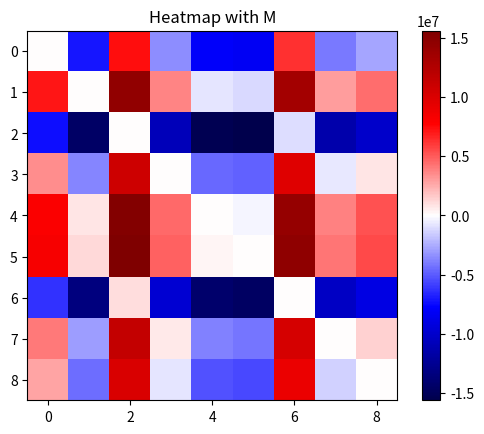
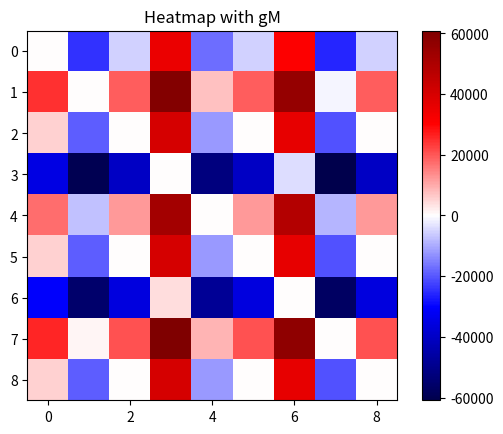
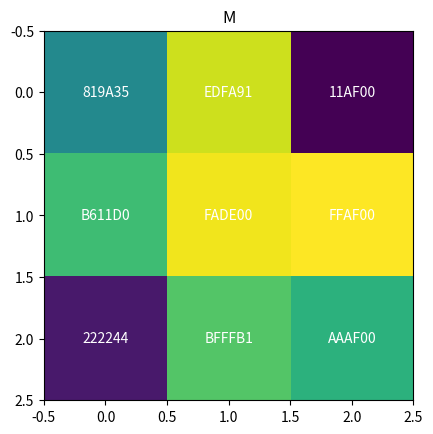
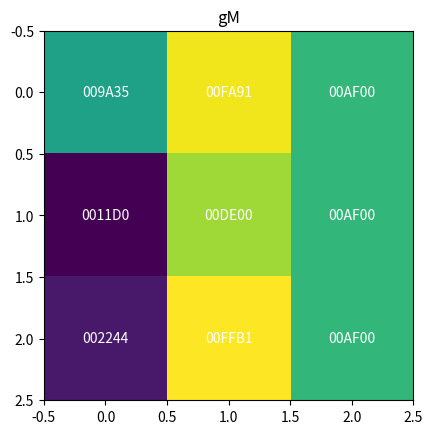

Write the Python code that produced these figures, in order.
import matplotlib.pyplot as plt
import numpy as np

def codistance(M, f):
    ans = []
    for r1 in M:
        for c1 in r1:
            ans_row = []
            for r2 in M:
                for c2 in r2:
                    ans_row.append(f(c1,c2))
            ans.append(ans_row)
    return ans

def f(c1, c2):
    return c1 - c2

def hex_to_rgb(hex_val):
    red = (hex_val >> 16) & 0xFF
    green = (hex_val >> 8) & 0xFF
    blue = hex_val & 0xFF
    return red, green, blue

M = [
    [0x819a35, 0xedfa91, 0x11af00],
    [0xb611d0, 0xfade00, 0xffaf00],
    [0x222244, 0xbfffb1, 0xaaaf00]
    ]

# gM = [[format(x & 0x00FFFF, "#06x") for x in y] for y in M]
gM = [[x & 0x00FFFF for x in row] for row in M]
# print(gM)

codm = codistance(M, f)
codgm = codistance(gM, f)

M_rgb_values = [[hex_to_rgb(value) for value in row] for row in codm]
gm_rgb_values = [[hex_to_rgb(value) for value in row] for row in codgm]

# Create a NumPy array from the RGB tuples
M_rgb_array = np.array(M_rgb_values, dtype=np.uint8)
gm_rgb_array = np.array(gm_rgb_values, dtype=np.uint8)

plt.figure()
plt.imshow(codm,cmap="seismic",interpolation="nearest")
plt.title("Heatmap with M")
color_bar = plt.colorbar()


plt.figure()
plt.imshow(codgm,cmap="seismic",interpolation="nearest")
plt.title("Heatmap with gM")
color_bar = plt.colorbar()

plt.figure()
plt.imshow(M)
plt.title("M")
for i in range(len(M)):
    for j in range(len(M[0])):
        plt.text(j, i, f'{M[i][j]:X}', ha='center', va='center', color='w')


plt.figure()
plt.imshow(gM)
plt.title("gM")
for i in range(len(gM)):
    for j in range(len(gM[0])):
        plt.text(j, i, f'{gM[i][j]:06X}', ha='center', va='center', color='w')



plt.show()